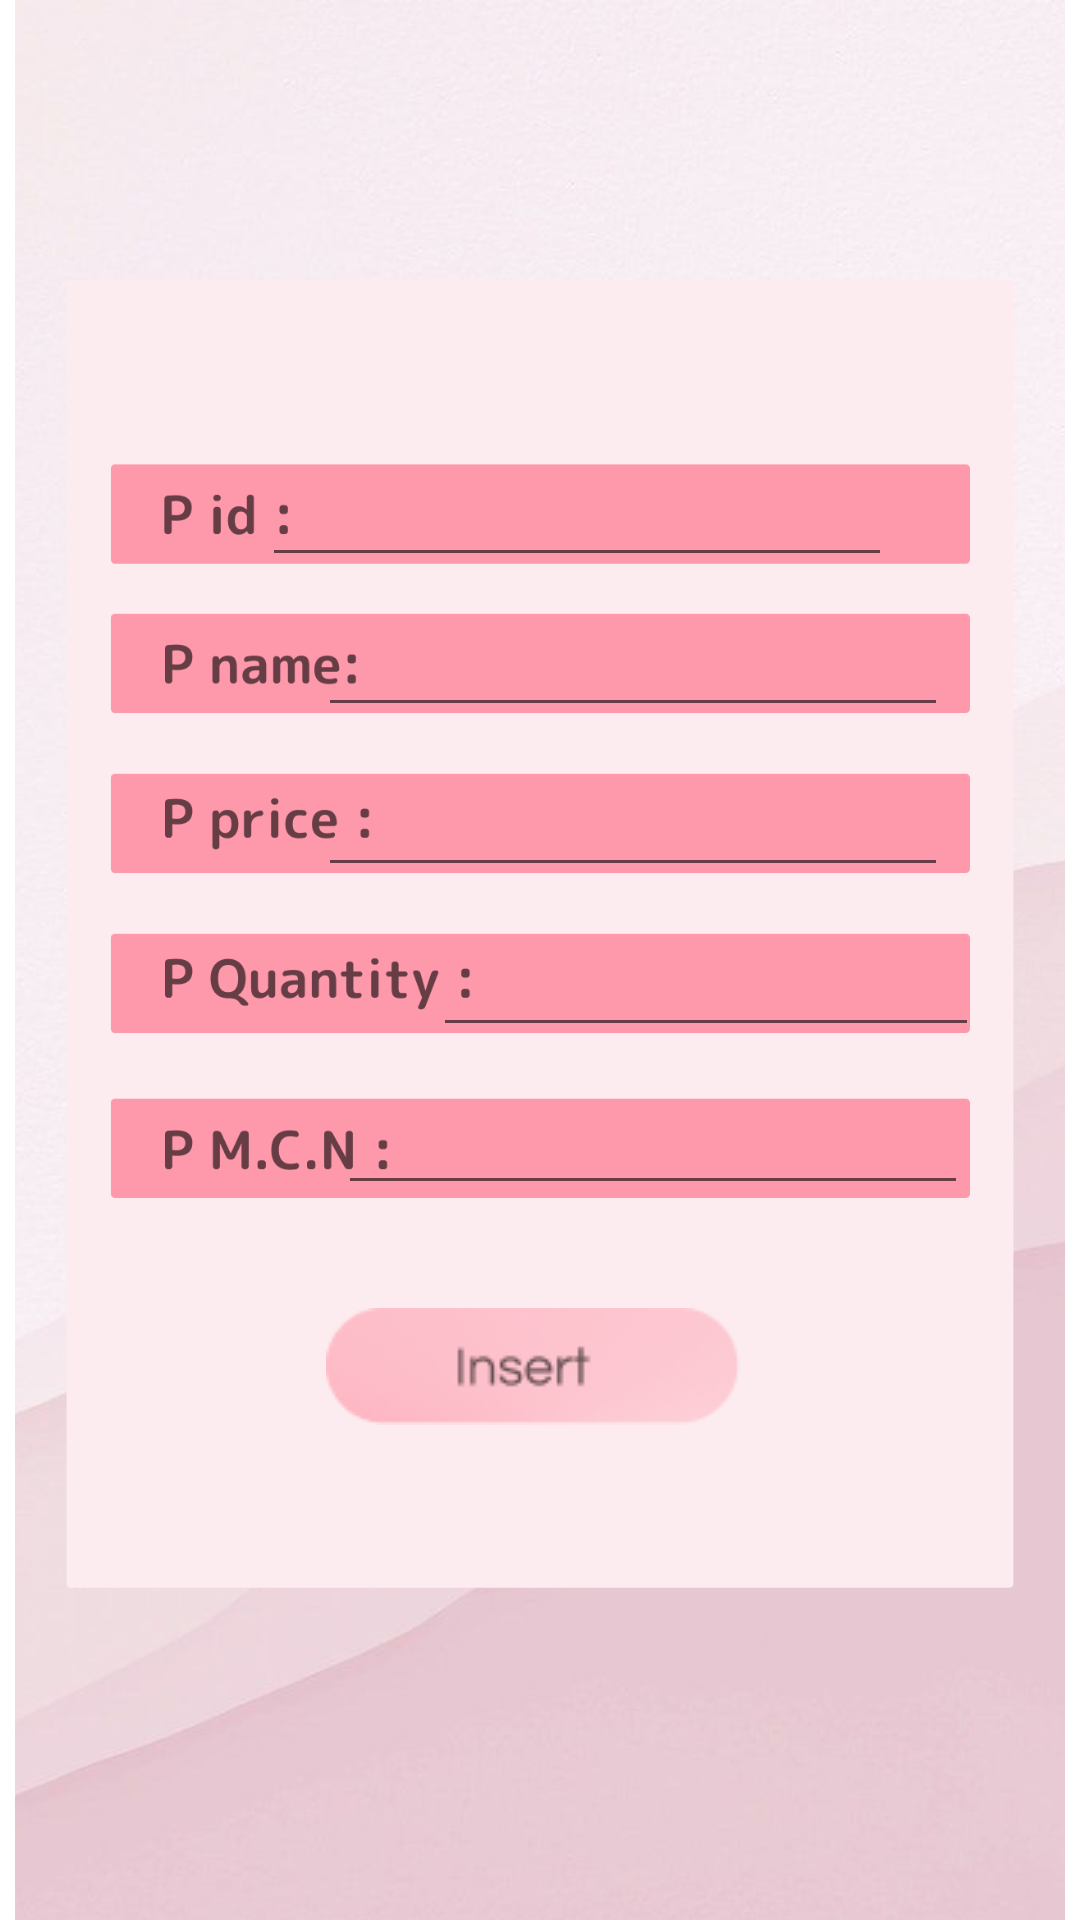

Here is an Android app screen rendered from its layout file. Give the layout XML and the strings, colors and styles it references.
<!-- AndroidManifest.xml: application theme Theme.SqlApp -->
<!-- res/layout/activity_insert.xml -->
<?xml version="1.0" encoding="utf-8"?>
<androidx.constraintlayout.widget.ConstraintLayout xmlns:android="http://schemas.android.com/apk/res/android"
    xmlns:app="http://schemas.android.com/apk/res-auto"
    xmlns:tools="http://schemas.android.com/tools"
    android:layout_width="match_parent"
    android:layout_height="match_parent"
    tools:context=".Insert">

    <ImageView
        android:id="@+id/imageView2"
        android:layout_width="wrap_content"
        android:layout_height="wrap_content"
        app:srcCompat="@drawable/sql"
        tools:layout_editor_absoluteX="0dp"
        tools:layout_editor_absoluteY="0dp" />

    <EditText
        android:id="@+id/ipid"
        android:layout_width="wrap_content"
        android:layout_height="wrap_content"
        android:ems="10"
        android:inputType="number"
        app:layout_constraintBottom_toBottomOf="parent"
        app:layout_constraintEnd_toEndOf="parent"
        app:layout_constraintHorizontal_bias="0.582"
        app:layout_constraintStart_toStartOf="parent"
        app:layout_constraintTop_toTopOf="parent"
        app:layout_constraintVertical_bias="0.252" />

    <EditText
        android:id="@+id/ipname"
        android:layout_width="wrap_content"
        android:layout_height="wrap_content"
        android:ems="10"
        android:inputType="textPersonName"
        app:layout_constraintBottom_toBottomOf="parent"
        app:layout_constraintEnd_toEndOf="parent"
        app:layout_constraintHorizontal_bias="0.706"
        app:layout_constraintStart_toStartOf="parent"
        app:layout_constraintTop_toTopOf="parent"
        app:layout_constraintVertical_bias="0.336" />

    <EditText
        android:id="@+id/ipprice"
        android:layout_width="wrap_content"
        android:layout_height="wrap_content"
        android:ems="10"
        android:inputType="number"
        app:layout_constraintBottom_toBottomOf="parent"
        app:layout_constraintEnd_toEndOf="parent"
        app:layout_constraintHorizontal_bias="0.706"
        app:layout_constraintStart_toStartOf="parent"
        app:layout_constraintTop_toTopOf="parent"
        app:layout_constraintVertical_bias="0.425" />

    <EditText
        android:id="@+id/ipqnty"
        android:layout_width="182dp"
        android:layout_height="39dp"
        android:ems="10"
        android:inputType="number"
        app:layout_constraintBottom_toBottomOf="parent"
        app:layout_constraintEnd_toEndOf="parent"
        app:layout_constraintHorizontal_bias="0.81"
        app:layout_constraintStart_toStartOf="parent"
        app:layout_constraintTop_toTopOf="parent"
        app:layout_constraintVertical_bias="0.516" />

    <EditText
        android:id="@+id/ipmcn"
        android:layout_width="wrap_content"
        android:layout_height="wrap_content"
        android:ems="10"
        android:inputType="textPersonName"
        app:layout_constraintBottom_toBottomOf="parent"
        app:layout_constraintEnd_toEndOf="parent"
        app:layout_constraintHorizontal_bias="0.751"
        app:layout_constraintStart_toStartOf="parent"
        app:layout_constraintTop_toTopOf="parent"
        app:layout_constraintVertical_bias="0.602" />


    <ImageButton
        android:id="@+id/iadd"
        android:layout_width="150dp"
        android:layout_height="54dp"
        android:layout_marginStart="176dp"
        android:layout_marginEnd="170dp"
        android:backgroundTint="#00FFFFFF"
        app:layout_constraintBottom_toBottomOf="parent"
        app:layout_constraintEnd_toEndOf="parent"
        app:layout_constraintHorizontal_bias="0.541"
        app:layout_constraintStart_toStartOf="parent"
        app:layout_constraintTop_toTopOf="parent"
        app:layout_constraintVertical_bias="0.731"
        app:srcCompat="@drawable/insert" />

</androidx.constraintlayout.widget.ConstraintLayout>
<!-- resources referenced by this layout -->
<resources>
  <!-- drawable insert: png bitmap (drawable, 7517 bytes) -->
  <!-- drawable sql: png bitmap (drawable, 300666 bytes) -->
  <style name="Theme.SqlApp" parent="Theme.MaterialComponents.DayNight.DarkActionBar">
          
          <item name="colorPrimary">#edd1d0</item>
          <item name="colorPrimaryVariant">#d49697</item>
          <item name="colorOnPrimary">@color/white</item>
          
          <item name="colorSecondary">@color/teal_200</item>
          <item name="colorSecondaryVariant">@color/teal_700</item>
          <item name="colorOnSecondary">@color/black</item>
          
          <item name="android:statusBarColor" tools:targetApi="l">?attr/colorPrimaryVariant</item>
          
      </style>
  <!-- not gathered from this repository: default colours our renderer supplied (Android Studio template values) -->
  <color name="teal_200">#FF03DAC5</color>
  <color name="teal_700">#FF018786</color>
  <color name="black">#FF000000</color>
  <color name="white">#FFFFFFFF</color>
</resources>
